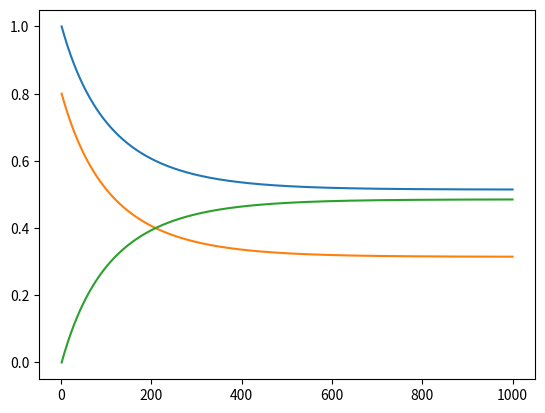

The matplotlib source for this figure:
import matplotlib.pyplot as plt
import numpy as n

R1 = 6;
R2 = 2;
dt = 0.001;
N = 1000;
A = n.zeros(N);
A[0] = 1;
B = n.zeros(N);
B[0] = 0.8;
C = n.zeros(N);
C[0] = 0;

t = n.linspace(1,N,N);

for i in range(1,N):
    A[i] = A[i-1] - A[i-1]*B[i-1]*dt*R1 + C[i-1]*dt*R2;
    B[i] = B[i-1] - A[i-1]*B[i-1]*dt*R1 + C[i-1]*dt*R2;
    C[i] = C[i-1] + A[i-1]*B[i-1]*dt*R1 - C[i-1]*dt*R2;

plt.plot(t,A)
plt.plot(t,B)
plt.plot(t,C)
plt.show()
